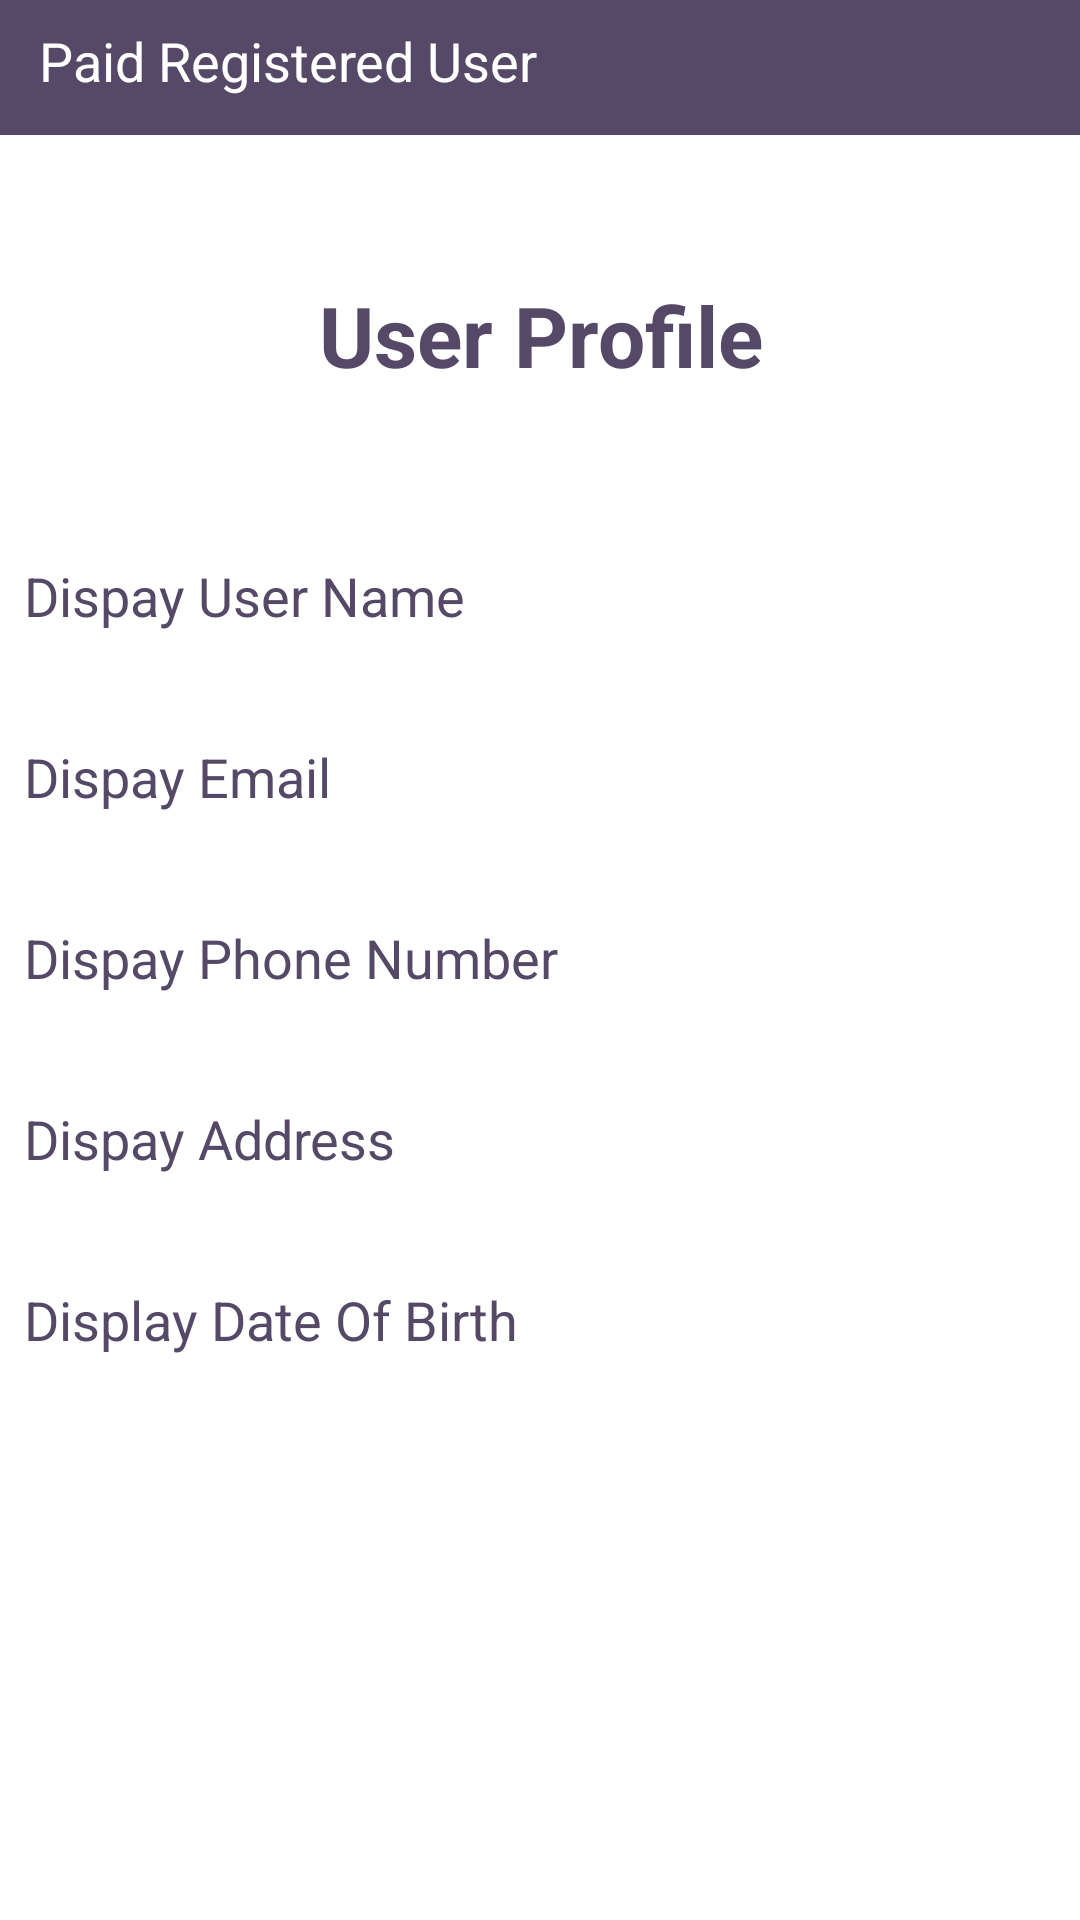

Produce the Android XML layout that renders to this screen, including the resource entries it uses.
<!-- AndroidManifest.xml: application theme Theme.example -->
<!-- res/layout/activity_home.xml -->
<?xml version="1.0" encoding="utf-8"?>
<LinearLayout xmlns:android="http://schemas.android.com/apk/res/android"
    xmlns:tools="http://schemas.android.com/tools"
    android:layout_width="match_parent"
    android:layout_height="match_parent"
    android:background="@drawable/bg"
    android:orientation="vertical"
    tools:context=".Home">

    <androidx.appcompat.widget.LinearLayoutCompat
        android:id="@+id/linear"
        android:layout_width="match_parent"
        android:layout_height="45dp"
        android:background="@color/Dpurple3"
        android:orientation="horizontal"
        tools:ignore="MissingConstraints">

    <TextView
        android:layout_width="wrap_content"
        android:layout_height="wrap_content"
        android:layout_marginLeft="5dp"
        android:padding="8dp"
        android:id="@+id/show_message"
        android:text="Paid Registered User"
        android:textColor="@android:color/white"
        android:textSize="18sp"
        />

    </androidx.appcompat.widget.LinearLayoutCompat>

    <TextView
        android:id="@+id/txtprofile"
        android:layout_width="wrap_content"
        android:layout_height="wrap_content"
        android:gravity="center"
        android:layout_marginTop="40dp"
        android:layout_gravity="center"
        android:padding="8dp"
        android:text="User Profile"
        android:textColor="@color/Dpurple3"
        android:textSize="28sp"
        android:textStyle="bold"
        tools:ignore="MissingConstraints"
        tools:layout_editor_absoluteX="132dp"
        tools:layout_editor_absoluteY="79dp" />


    <TextView
        android:id="@+id/txtnm"
        android:layout_width="wrap_content"
        android:layout_height="wrap_content"
        android:layout_marginTop="40dp"
        android:padding="8dp"
        android:text="Dispay User Name"
        android:textColor="@color/Dpurple3"
        android:textSize="18sp"
        tools:ignore="MissingConstraints"
        tools:layout_editor_absoluteX="43dp"
        tools:layout_editor_absoluteY="154dp" />

    <TextView
        android:id="@+id/txtem"
        android:layout_width="wrap_content"
        android:layout_height="wrap_content"
        android:layout_marginTop="20dp"
        android:padding="8dp"
        android:text="Dispay Email"
        android:textColor="@color/Dpurple3"
        android:textSize="18sp"
        tools:ignore="MissingConstraints"
        tools:layout_editor_absoluteX="43dp"
        tools:layout_editor_absoluteY="225dp" />

    <TextView
        android:id="@+id/txtphn"
        android:layout_width="wrap_content"
        android:layout_height="wrap_content"
        android:padding="8dp"
        android:text="Dispay Phone Number"
        android:layout_marginTop="20dp"
        android:textColor="@color/Dpurple3"
        android:textSize="18sp"
        tools:layout_editor_absoluteX="43dp"
        tools:layout_editor_absoluteY="303dp"
        tools:ignore="MissingConstraints" />

    <TextView
        android:id="@+id/txtadd"
        android:layout_width="wrap_content"
        android:layout_height="wrap_content"
        android:layout_marginTop="20dp"
        android:padding="8dp"
        android:text="Dispay Address"
        android:textColor="@color/Dpurple3"
        android:textSize="18sp"
        tools:layout_editor_absoluteX="43dp"
        tools:layout_editor_absoluteY="373dp"
        tools:ignore="MissingConstraints" />

    <TextView
        android:id="@+id/txtdob"
        android:layout_width="wrap_content"
        android:layout_height="wrap_content"
        android:layout_marginTop="20dp"
        android:padding="8dp"
        android:text="Display Date Of Birth"
        android:textColor="@color/Dpurple3"
        android:textSize="18sp"
        tools:layout_editor_absoluteX="43dp"
        tools:layout_editor_absoluteY="443dp"
        tools:ignore="MissingConstraints" />

    <TextView
        android:id="@+id/txtpg"
        android:layout_width="wrap_content"
        android:layout_height="wrap_content"
        android:layout_marginTop="200dp"
        android:layout_gravity="center"
        android:padding="8dp"
        android:text="Pay and get service..!!"
        android:textColor="@color/Dpurple3"
        android:textSize="18sp"
        android:textStyle="bold"
        tools:ignore="MissingConstraints"
        tools:layout_editor_absoluteX="120dp"
        tools:layout_editor_absoluteY="623dp" />



</LinearLayout>
<!-- resources referenced by this layout -->
<resources>
  <color name="Dpurple3">#564968</color>
  <style name="Theme.example" parent="Theme.MaterialComponents.DayNight.NoActionBar">
          
          <item name="colorPrimary">@color/Dpurple3</item>
          <item name="colorPrimaryVariant">@color/Dpurple2</item>
          <item name="colorOnPrimary">@color/white</item>
          
          <item name="colorSecondary">@color/Dpurple3</item>
          <item name="colorSecondaryVariant">@color/Dpurple2</item>
          <item name="colorOnSecondary">@color/white</item>
          
          <item name="android:statusBarColor" tools:targetApi="21">?attr/colorPrimaryVariant</item>
          
  
  
  
      </style>
  <color name="Dpurple2">#443b53</color>
  <color name="white">#FFFFFFFF</color>
</resources>
